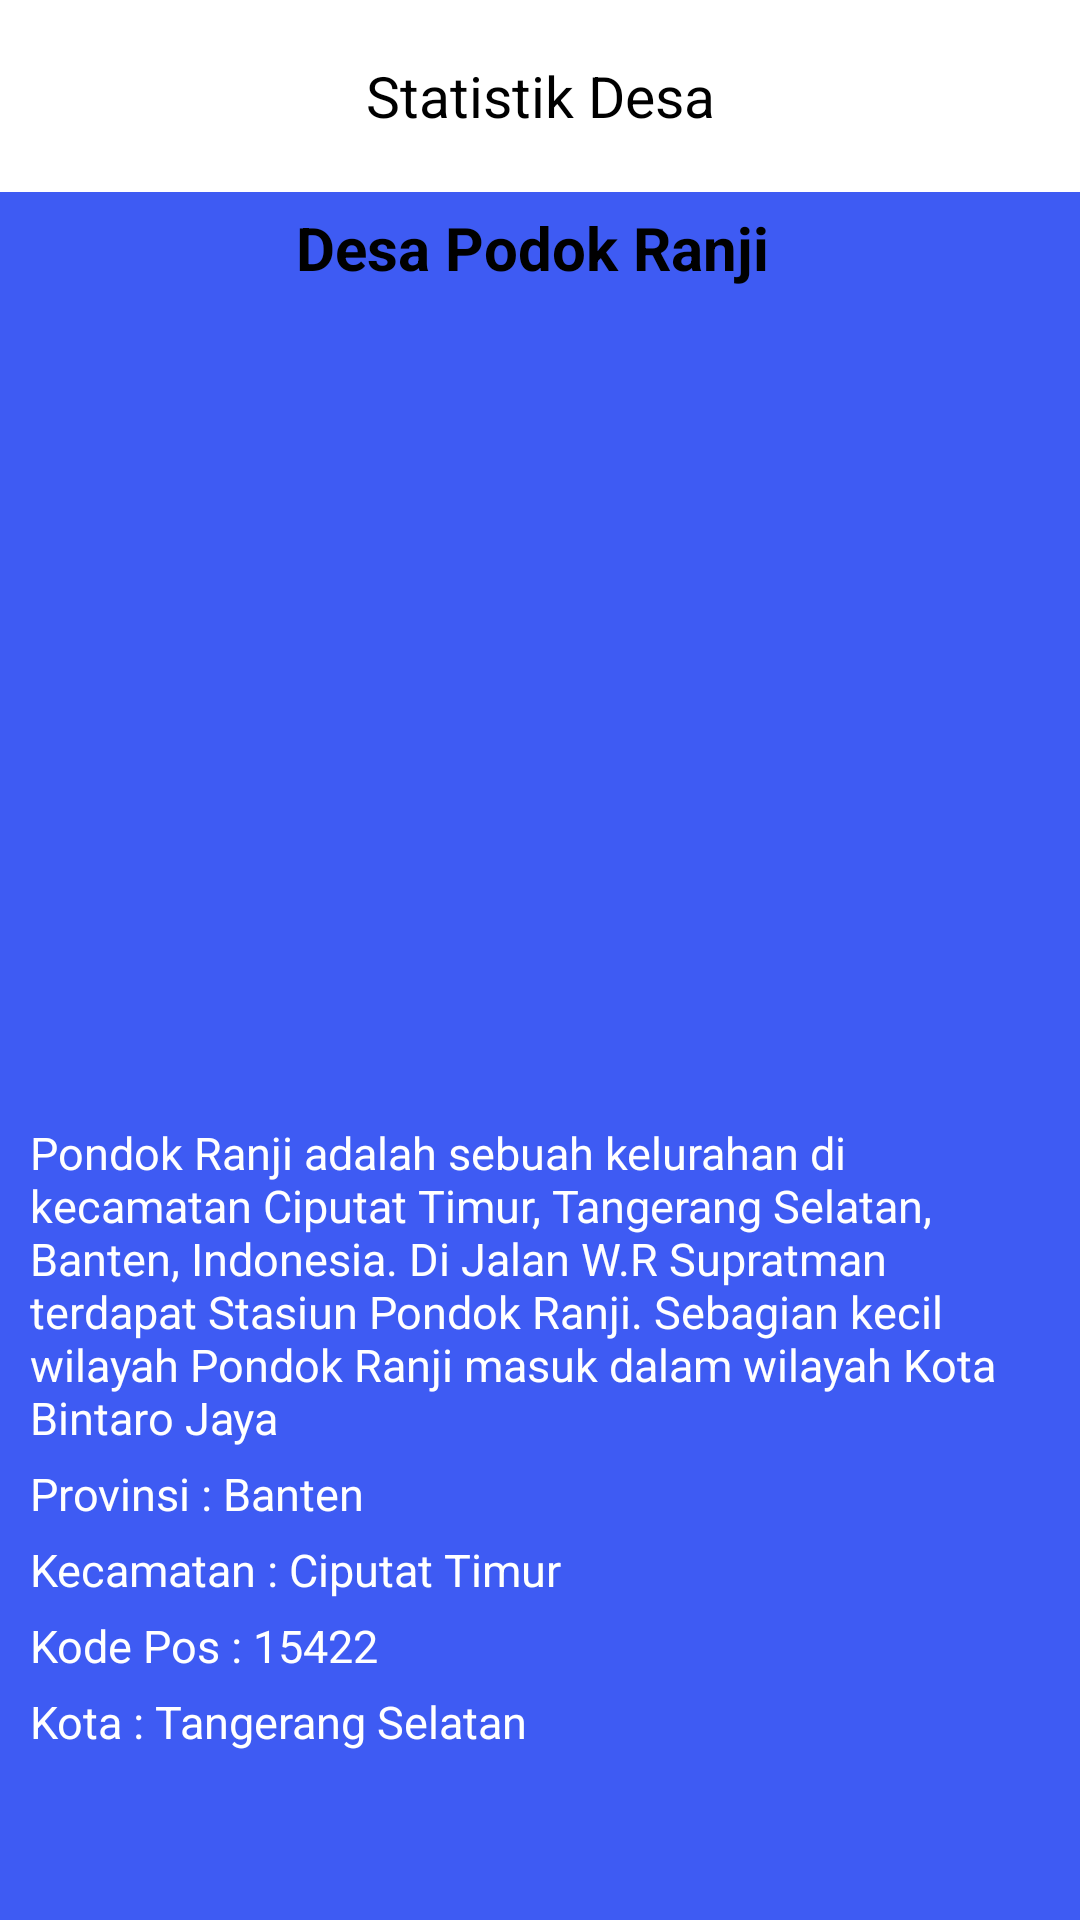

Produce the Android XML layout that renders to this screen, including the resource entries it uses.
<!-- AndroidManifest.xml: application theme Theme.MyLaporPetugas -->
<!-- res/layout/fragment_profile_desa.xml -->
<?xml version="1.0" encoding="utf-8"?>
<ScrollView xmlns:android="http://schemas.android.com/apk/res/android"
    xmlns:tools="http://schemas.android.com/tools"
    android:layout_width="match_parent"
    android:layout_height="match_parent"
    android:background="@color/Blue"
    xmlns:app="http://schemas.android.com/apk/res-auto"
    tools:context=".ProfileDesaFragment">

    <RelativeLayout
        android:layout_width="match_parent"
        android:layout_height="match_parent">

    <androidx.appcompat.widget.Toolbar
        android:id="@+id/toolbar_StatistikDesa"
        android:layout_width="match_parent"
        android:layout_height="wrap_content"
        android:background="@color/white"
        android:minHeight="?attr/actionBarSize"
        android:theme="?attr/actionBarTheme"
        app:layout_constraintEnd_toEndOf="parent"
        app:layout_constraintStart_toStartOf="parent"
        app:layout_constraintTop_toTopOf="parent">
        <ImageView
            android:layout_width="wrap_content"
            android:layout_height="wrap_content"
            android:src="@drawable/arrow_back"
            android:id="@+id/toolbar_bpDesa"/>
        <TextView
            android:textColor="@color/black"
            android:textSize="19sp"
            android:layout_width="wrap_content"
            android:layout_height="wrap_content"
            android:text="Statistik Desa"
            android:layout_gravity="center"
            android:id="@+id/toolbar_title_profile"/>
    </androidx.appcompat.widget.Toolbar>

    <TextView
        android:text="Desa Podok Ranji "
        android:layout_margin="5dp"
        android:textStyle="bold"
        android:textColor="@color/black"
        android:textSize="20dp"
        android:layout_centerHorizontal="true"
        android:layout_below="@+id/toolbar_StatistikDesa"
        android:layout_width="wrap_content"
        android:layout_height="wrap_content"/>

    <ImageView
        android:id="@+id/img_ProfileDesa"
        android:src="@drawable/monumen_nasional"
        android:layout_width="350dp"
        android:layout_height="250dp"
        android:scaleType="fitXY"
        android:layout_margin="30dp"
        android:layout_below="@+id/toolbar_StatistikDesa"/>

    <TextView
        android:id="@+id/txt_kt_desa"
        android:textColor="@color/white"
        android:textSize="15sp"
        android:text="Pondok Ranji adalah sebuah kelurahan di kecamatan Ciputat Timur, Tangerang Selatan, Banten, Indonesia. Di Jalan W.R Supratman terdapat Stasiun Pondok Ranji. Sebagian kecil wilayah Pondok Ranji masuk dalam wilayah Kota Bintaro Jaya"
        android:layout_below="@+id/img_ProfileDesa"
        android:layout_centerHorizontal="true"
        android:layout_marginStart="10dp"
        android:layout_marginEnd="10dp"
        android:layout_width="wrap_content"
        android:layout_height="wrap_content"/>

    <TextView
        android:id="@+id/txt_provinsi"
        android:text="Provinsi : Banten"
        android:textColor="@color/white"
        android:textSize="15sp"
        android:layout_below="@+id/txt_kt_desa"
        android:layout_marginTop="5dp"
        android:layout_marginStart="10dp"
        android:layout_marginEnd="10dp"
        android:layout_width="wrap_content"
        android:layout_height="wrap_content"/>

    <TextView
        android:id="@+id/txt_Kecamatan"
        android:text="Kecamatan : Ciputat Timur"
        android:layout_below="@+id/txt_provinsi"
        android:textColor="@color/white"
        android:textSize="15sp"
        android:layout_marginTop="5dp"
        android:layout_marginStart="10dp"
        android:layout_marginEnd="10dp"
        android:layout_width="wrap_content"
        android:layout_height="wrap_content"/>

    <TextView
        android:id="@+id/txt_kodePos"
        android:text="Kode Pos : 15422"
        android:layout_below="@+id/txt_Kecamatan"
        android:textColor="@color/white"
        android:textSize="15sp"
        android:layout_marginTop="5dp"
        android:layout_marginStart="10dp"
        android:layout_marginEnd="10dp"
        android:layout_width="wrap_content"
        android:layout_height="wrap_content"/>

    <TextView
        android:id="@+id/txt_Kota"
        android:text="Kota : Tangerang Selatan"
        android:layout_below="@+id/txt_kodePos"
        android:textColor="@color/white"
        android:textSize="15sp"
        android:layout_marginTop="5dp"
        android:layout_marginStart="10dp"
        android:layout_marginEnd="10dp"
        android:layout_width="wrap_content"
        android:layout_height="wrap_content"/>
    </RelativeLayout>
</ScrollView>
<!-- resources referenced by this layout -->
<resources>
  <color name="Blue">#3E5BF3</color>
  <color name="black">#FF000000</color>
  <color name="white">#FFFFFFFF</color>
  <style name="Theme.MyLaporPetugas" parent="Base.Theme.MyLaporPetugas" />
  <style name="Base.Theme.MyLaporPetugas" parent="Theme.Material3.DayNight.NoActionBar">
          
          
      </style>
</resources>
